Dataset: plantvillage (GitHub, litchi1058-web/RAG). Classes: apple brown spot, apple normal, apple black spot.

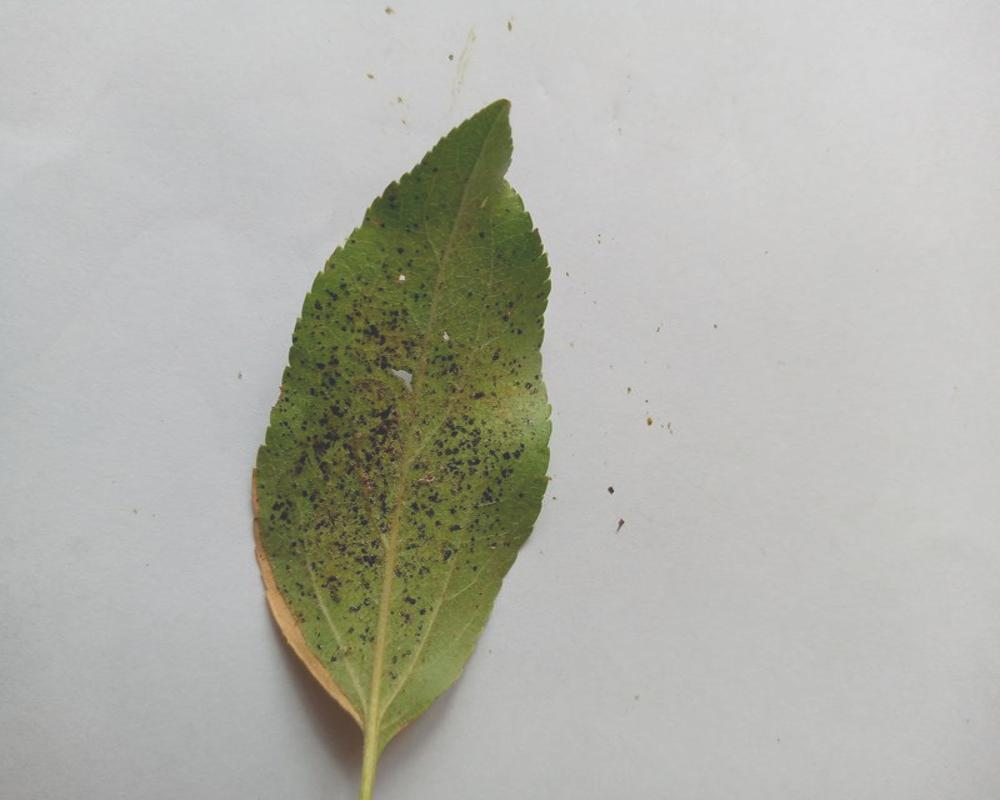
Label: apple black spot

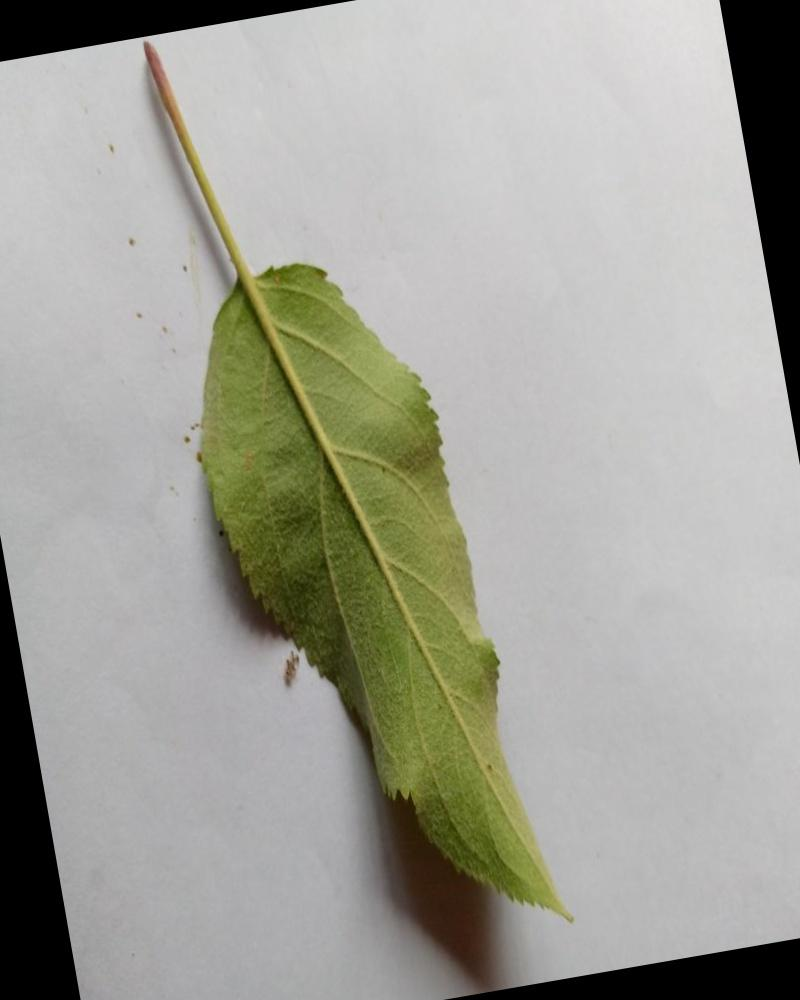
Label: apple normal

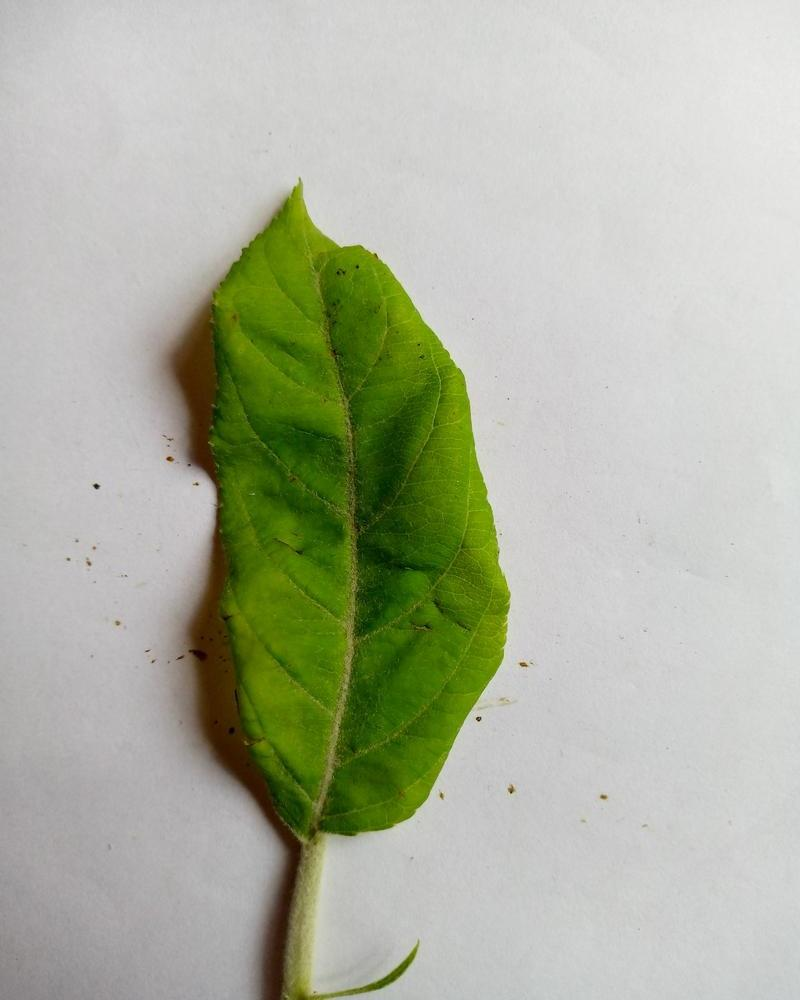
Label: apple normal

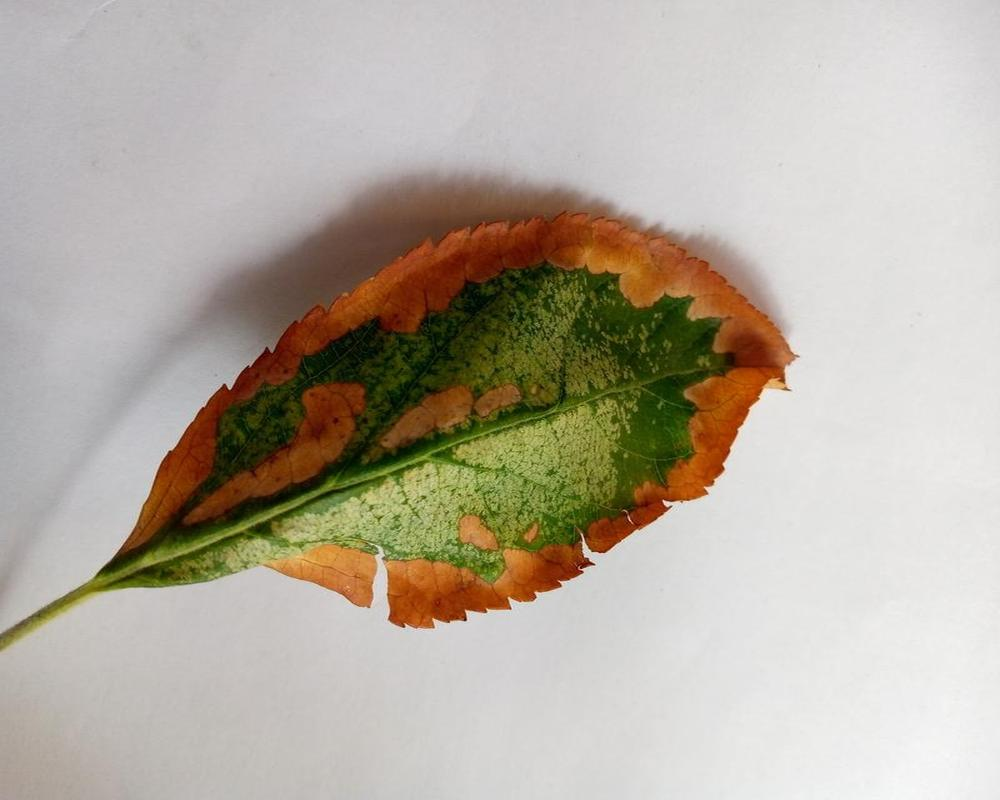
Label: apple brown spot

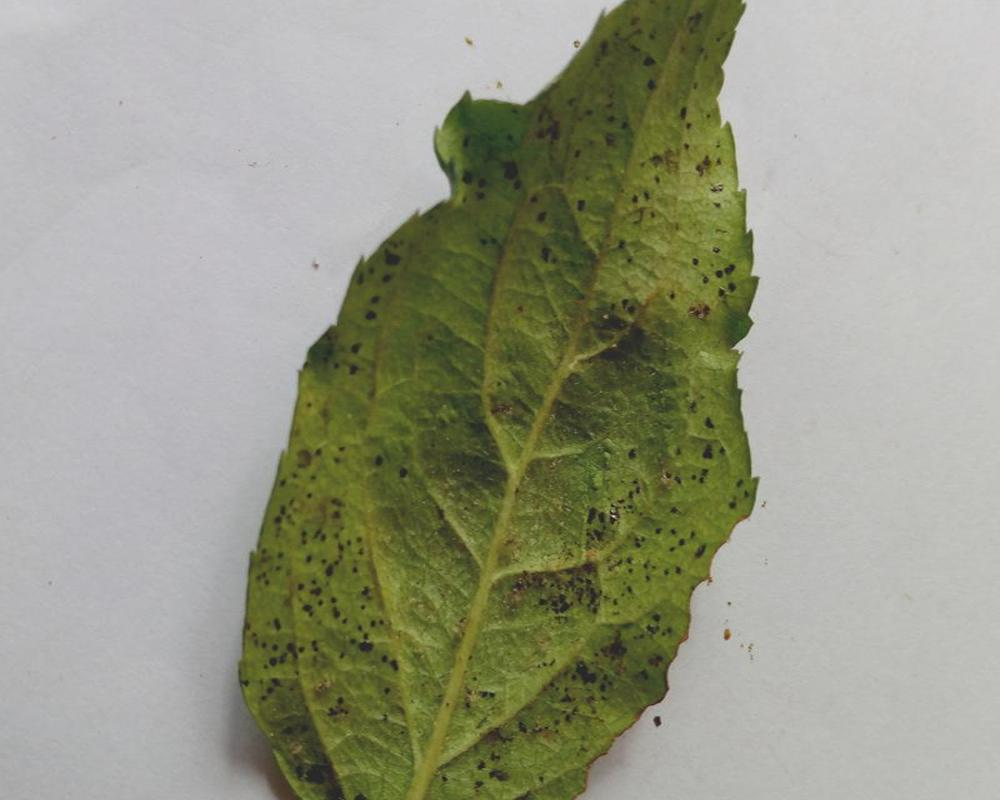
Label: apple black spot

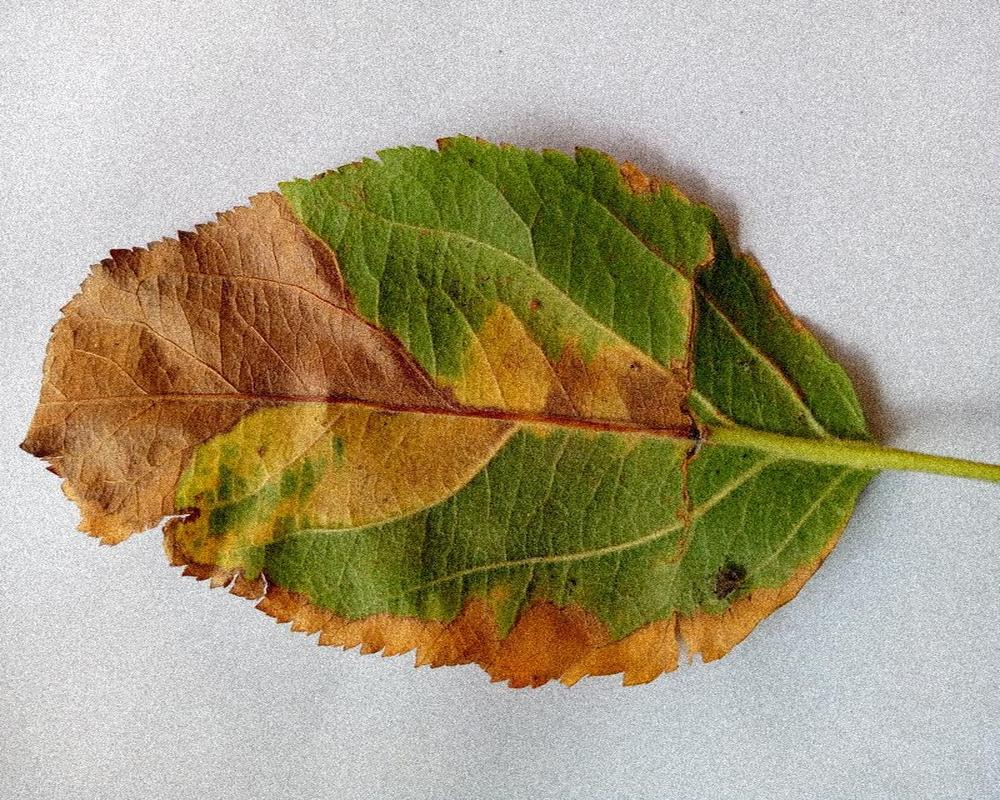
Label: apple brown spot
